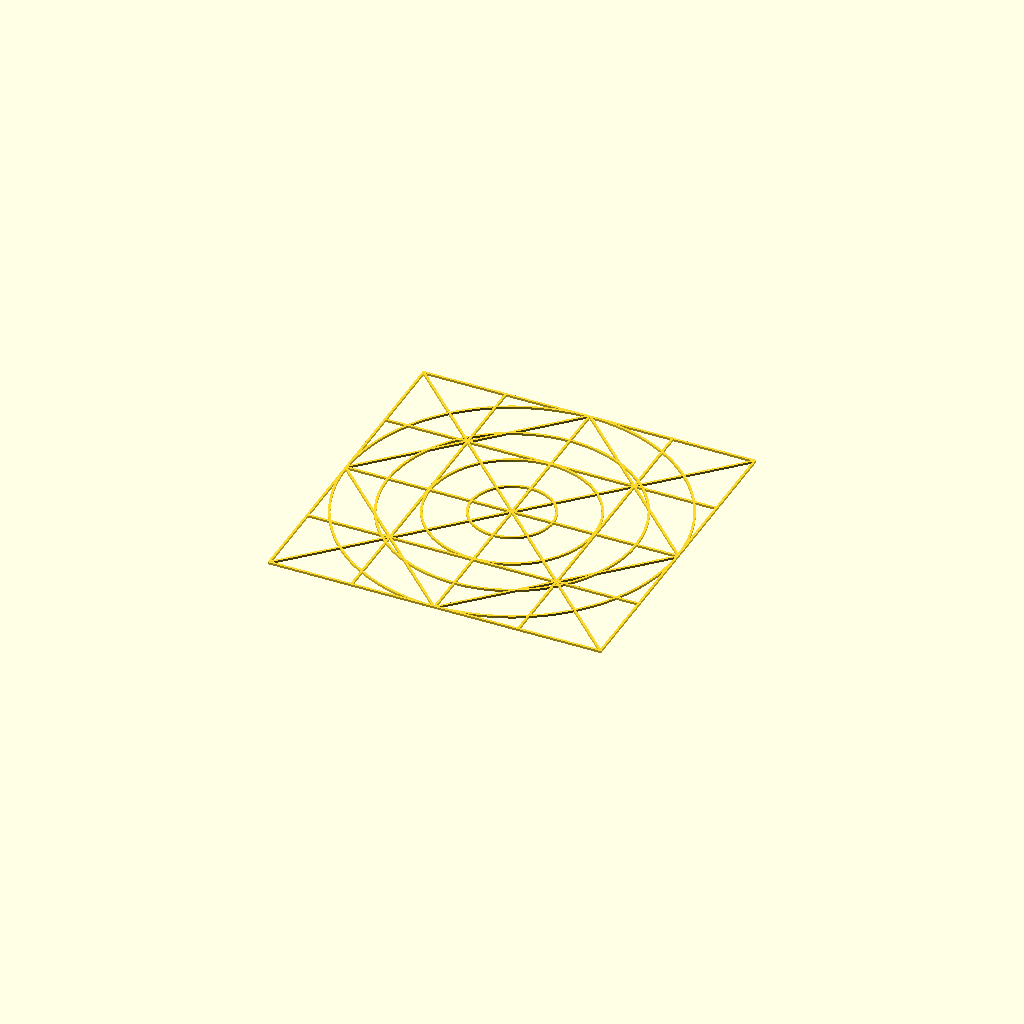
Cell 1 — every parameter at its default value.
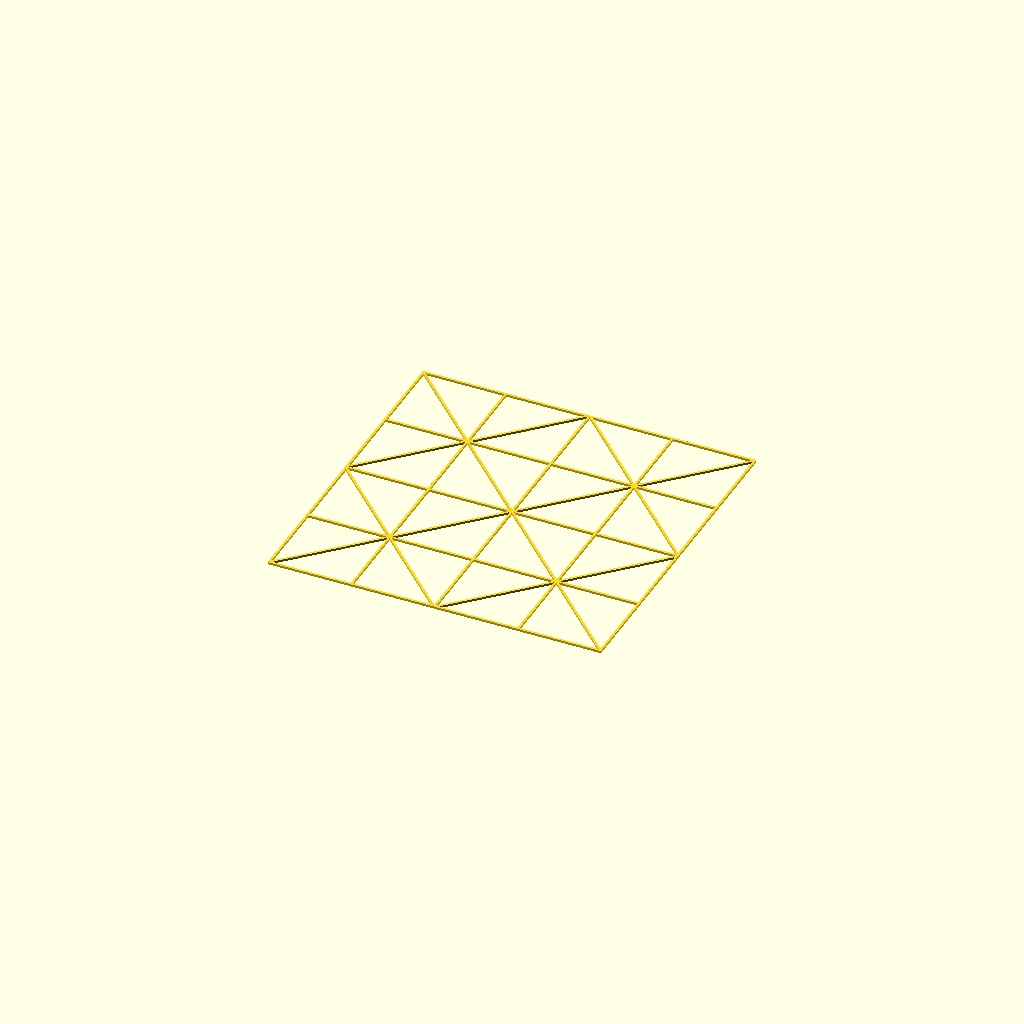
Cell 2 — drawCircles set to false, the other parameters unchanged.
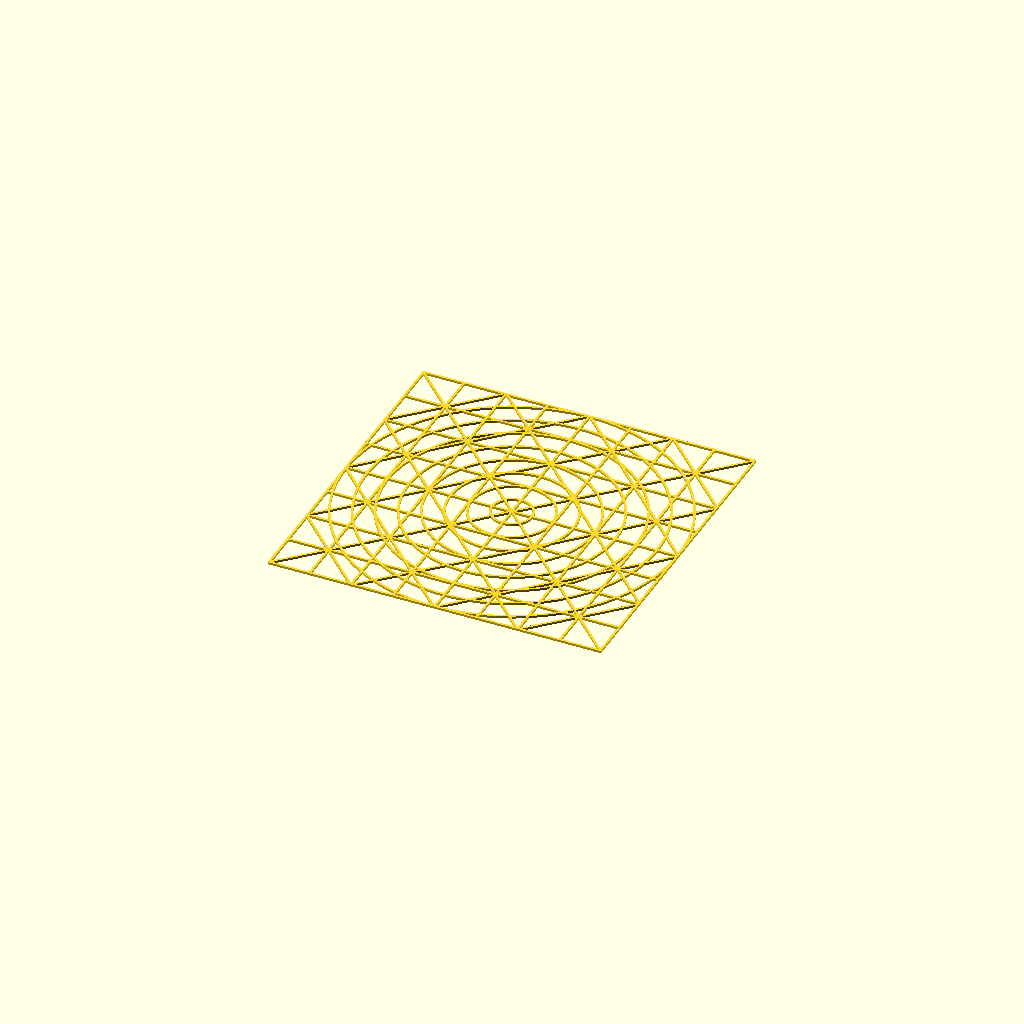
Cell 3: count = 8 (everything else at default).
One fixed orthographic camera (rotation 55°, 0°, 25°; colour scheme Cornfield) for every cell.
Source of the model, 3DPrinter/BedCalibrator.scad:
/**
 * Dibuja un patrón que permite facilitar la calibración de la cama caliente.
 *
 * @author  Joaquín Fernández
 * @url     https://gitlab.com/joaquinfq/openscad/blob/master/3DPrinter/BedCalibrator.scad
 * @license CC-BY-NC-4.0
 * @see     http://www.thingiverse.com/thing:3168462
 */
//-----------------------------------------------------------------------------
// Valores personalizables
//-----------------------------------------------------------------------------
count               = 4;     // Cantidad de divisiones de cada lado.
drawCircles         = true;  // Dibujar círculos?
drawHorizontalLines = true;  // Dibujar líneas horizontales (eje X)?
drawVerticalLines   = true;  // Dibujar líneas verticales (eje Y)?
drawObliqueLines    = true;  // Dibujar líneas oblicuas (a 45º).
side                = 180;   // Longitud de cada lado.
thickness           = 1.2;   // Grosor de las líneas.
//-----------------------------------------------------------------------------
/**
 * Dibuja la distancia entre 2 puntos cartesianos.
 */
module line(x, y, xmax, ymax, thickness, angle = 45)
{
    translate([ x, y, - thickness / 2 ])
    {
        rotate(angle)
        {
            square(
                [ 
                    thickness,
                    norm([ xmax - abs(2 * x), ymax - abs(2 * y) ]) - thickness
                ], 
                center = true
            );
        }
    }
}
/**
 * Dibuja el marco.
 */
module marco(side, thickness = 0.9)
{
    difference()
    {
        square(side, center = true);
        square(side - 2 * thickness, center = true);
    }
}
//-----------------------------------------------------------------------------
// Inicio del script.
//-----------------------------------------------------------------------------
mside = side / 2;
size  = side / count;
linear_extrude(thickness)
{
    marco(side, thickness);
    for (a = [ - mside : size : mside ])
    {
        if (a != -mside && a != mside)
        {
            if (drawHorizontalLines)
            {
                translate([ 0, a ])
                {
                    square([ side, thickness ], center = true);
                }
            }
            if (drawVerticalLines)
            {
                translate([ a, 0 ])
                {
                    square([ thickness, side ], center = true);
                }
            }
        }
        if (drawObliqueLines)
        {
            line( a, a, side, side, thickness,  45);
            line(-a, a, side, side, thickness, -45);
        }
    }
    if (drawCircles)
    {
        for (i = [ 1 : count ])
        {
            difference()
            {
                circle(d = i * size, $fn = 180);
                circle(d = i * size - 2 * thickness, $fn = 180);
            }
        }
    }
}
Customizer parameters (derived from the source; name, type, default, range or options):
count: number, default 4
drawCircles: bool, default true
drawHorizontalLines: bool, default true
drawVerticalLines: bool, default true
drawObliqueLines: bool, default true
side: number, default 180
thickness: number, default 1.2
